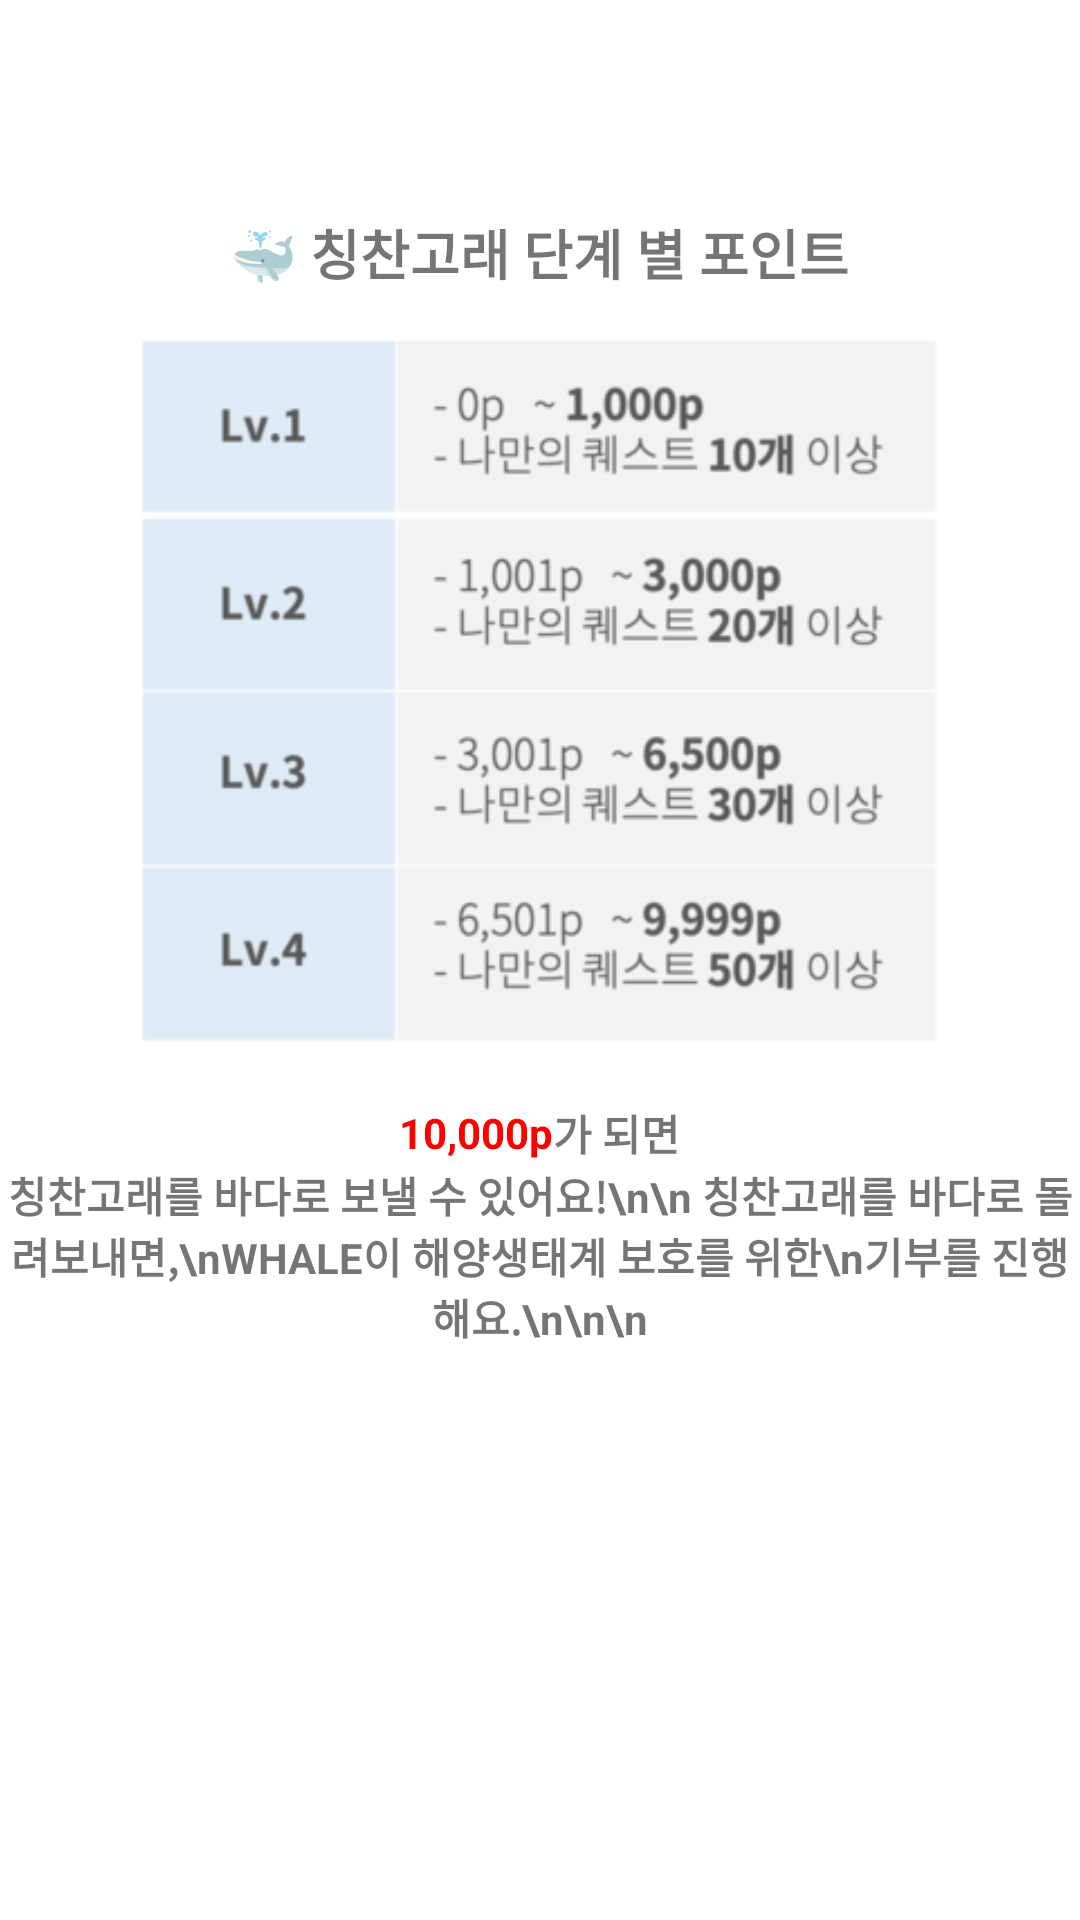

Layout XML and referenced resources for this Android screen:
<!-- AndroidManifest.xml: application theme Theme.Whale -->
<!-- res/layout/whale_point_popup.xml -->
<?xml version="1.0" encoding="utf-8"?>
<LinearLayout xmlns:android="http://schemas.android.com/apk/res/android"
    xmlns:app="http://schemas.android.com/apk/res-auto"
    android:layout_width="300dp"
    android:layout_height="500dp"
    android:layout_gravity="center_horizontal"
    android:background="@drawable/layout_round_white"
    android:orientation="vertical">

    <Button
        android:id="@+id/whaleinfo_cancel"
        android:layout_width="wrap_content"
        android:layout_height="48dp"
        android:layout_marginTop="4dp"
        android:stateListAnimator="@null"
        app:backgroundTint="#FFFFFF"
        app:icon="@drawable/ic_baseline_arrow_back_24"
        app:iconTint="#C3C3C3" />

    <TextView
        android:id="@+id/content2"
        android:layout_width="wrap_content"
        android:layout_height="wrap_content" />

    <LinearLayout
        android:layout_width="match_parent"
        android:layout_height="wrap_content"
        android:layout_marginBottom="15dp"
        android:gravity="center"
        android:orientation="vertical">

        <TextView
            android:layout_width="wrap_content"
            android:layout_height="wrap_content"
            android:text="🐳 칭찬고래 단계 별 포인트"
            android:textSize="18sp"
            android:textStyle="bold" />

    </LinearLayout>
    <ImageView
        android:id="@+id/imageView8"
        android:layout_width="match_parent"
        android:layout_height="235dp"
        app:srcCompat="@drawable/whalepoint" />

    <LinearLayout
        android:layout_width="match_parent"
        android:layout_height="wrap_content"
        android:layout_marginTop="20dp"
        android:gravity="center">

        <TextView
            android:layout_width="wrap_content"
            android:layout_height="wrap_content"
            android:text="10,000p"
            android:textColor="#FF0000"
            android:textStyle="bold" />

        <TextView
            android:layout_width="wrap_content"
            android:layout_height="wrap_content"
            android:text="가 되면"
            android:textStyle="bold" />

    </LinearLayout>
    <TextView
        android:layout_width="match_parent"
        android:layout_height="wrap_content"
        android:gravity="center_horizontal"
        android:text="칭찬고래를 바다로 보낼 수 있어요!\n\n
칭찬고래를 바다로 돌려보내면,\nWHALE이 해양생태계 보호를 위한\n기부를 진행해요.\n\n\n"
        android:textStyle="bold" />

</LinearLayout>
<!-- resources referenced by this layout -->
<resources>
  <!-- drawable ic_baseline_arrow_back_24 (drawable) -->
  <vector android:alpha="0.8" android:height="40dp" android:tint="#FFFFFF"
      android:viewportHeight="24" android:viewportWidth="24"
      android:width="50dp" xmlns:android="http://schemas.android.com/apk/res/android">
      <path android:fillColor="@android:color/white" android:pathData="M20,11H7.83l5.59,-5.59L12,4l-8,8 8,8 1.41,-1.41L7.83,13H20v-2z"/>
  </vector>
  <!-- drawable layout_round_white (drawable-v24) -->
  <?xml version="1.0" encoding="utf-8"?>
  <shape xmlns:android="http://schemas.android.com/apk/res/android"
      android:padding="10dp"
      android:shape="rectangle" >
      <solid android:color="#FFFFFF" />
      <corners
          android:bottomLeftRadius="12dp"
          android:bottomRightRadius="12dp"
          android:topLeftRadius="12dp"
          android:topRightRadius="12dp" />
      <stroke
          android:width="1dp"
          android:color="#FFFFFF" />
  </shape>
  <!-- drawable whalepoint: png bitmap (drawable, 39238 bytes) -->
  <style name="Theme.Whale" parent="Theme.MaterialComponents.DayNight.DarkActionBar">
          
          <item name="colorPrimary">@color/purple_500</item>
          <item name="colorPrimaryVariant">@color/purple_700</item>
          <item name="colorOnPrimary">@color/white</item>
          
          <item name="colorSecondary">@color/teal_200</item>
          <item name="colorSecondaryVariant">@color/teal_700</item>
          <item name="colorOnSecondary">@color/black</item>
          
          <item name="android:statusBarColor" tools:targetApi="l">?attr/colorPrimaryVariant</item>
          
          <item name="windowNoTitle">true</item>
          <item name="android:windowFullscreen">true</item>
      </style>
  <color name="purple_500">#FF6200EE</color>
  <color name="purple_700">#FF3700B3</color>
  <color name="white">#FFFFFFFF</color>
  
     //
  <color name="teal_200">#FF03DAC5</color>
  <color name="teal_700">#FF018786</color>
  <color name="black">#FF000000</color>
</resources>
